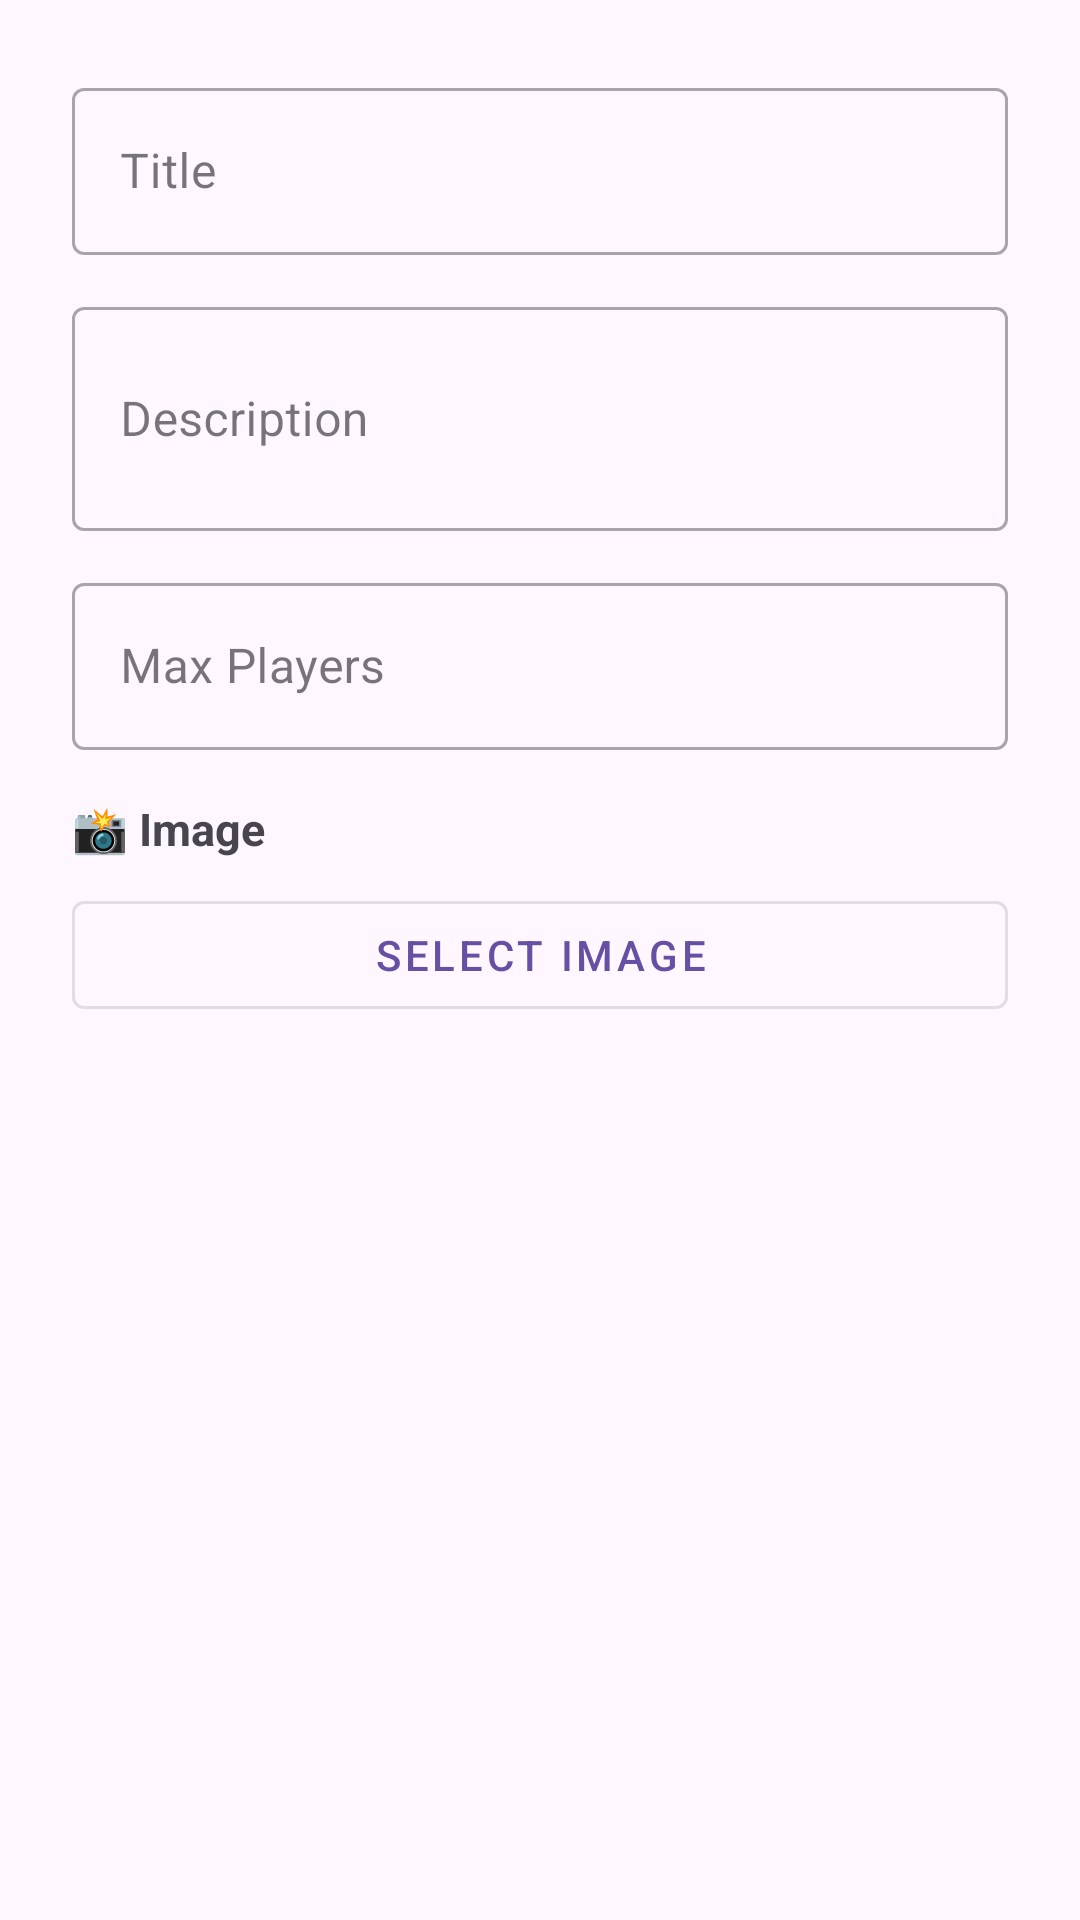

The Android layout XML behind this screen, and the referenced resources:
<!-- AndroidManifest.xml: application theme Theme.PlayGround -->
<!-- res/layout/dialog_edit_event.xml -->
<?xml version="1.0" encoding="utf-8"?>
<LinearLayout xmlns:android="http://schemas.android.com/apk/res/android"
    android:layout_width="match_parent"
    android:layout_height="wrap_content"
    android:orientation="vertical"
    android:padding="24dp">

    <com.google.android.material.textfield.TextInputLayout
        style="@style/Widget.MaterialComponents.TextInputLayout.OutlinedBox"
        android:layout_width="match_parent"
        android:layout_height="wrap_content"
        android:hint="Title">

        <com.google.android.material.textfield.TextInputEditText
            android:id="@+id/editTitle"
            android:layout_width="match_parent"
            android:layout_height="wrap_content"
            android:inputType="text" />
    </com.google.android.material.textfield.TextInputLayout>

    <com.google.android.material.textfield.TextInputLayout
        style="@style/Widget.MaterialComponents.TextInputLayout.OutlinedBox"
        android:layout_width="match_parent"
        android:layout_height="wrap_content"
        android:layout_marginTop="12dp"
        android:hint="Description">

        <com.google.android.material.textfield.TextInputEditText
            android:id="@+id/editDescription"
            android:layout_width="match_parent"
            android:layout_height="wrap_content"
            android:inputType="textMultiLine"
            android:minLines="2" />
    </com.google.android.material.textfield.TextInputLayout>

    <com.google.android.material.textfield.TextInputLayout
        style="@style/Widget.MaterialComponents.TextInputLayout.OutlinedBox"
        android:layout_width="match_parent"
        android:layout_height="wrap_content"
        android:layout_marginTop="12dp"
        android:hint="Max Players">

        <com.google.android.material.textfield.TextInputEditText
            android:id="@+id/editMaxPlayers"
            android:layout_width="match_parent"
            android:layout_height="wrap_content"
            android:inputType="number" />
    </com.google.android.material.textfield.TextInputLayout>

    <TextView
        android:layout_width="wrap_content"
        android:layout_height="wrap_content"
        android:layout_marginTop="16dp"
        android:layout_marginBottom="8dp"
        android:text="📸 Image"
        android:textSize="15sp"
        android:textStyle="bold" />

    <com.google.android.material.button.MaterialButton
        android:id="@+id/selectImageButton"
        style="@style/Widget.MaterialComponents.Button.OutlinedButton"
        android:layout_width="match_parent"
        android:layout_height="wrap_content"
        android:layout_marginBottom="8dp"
        android:text="Select Image" />

    <ImageView
        android:id="@+id/selectedImageView"
        android:layout_width="match_parent"
        android:layout_height="160dp"
        android:scaleType="centerCrop"
        android:visibility="gone" />
</LinearLayout>
<!-- resources referenced by this layout -->
<resources>
  <style name="Theme.PlayGround" parent="Base.Theme.PlayGround" />
  <style name="Base.Theme.PlayGround" parent="Theme.Material3.DayNight.NoActionBar">
          
          
      </style>
</resources>
